Run: headless pygame with SDL's dummy video driver; simulated clock (each Clock.tick advances the game by its frame time, no real sleeping); random seed 0; keys injected as events and as key.get_pressed() state; mouse plan: one left click at the window centre at the start of phase 2, then a move to the lower-right quarter at the start of phase 3.
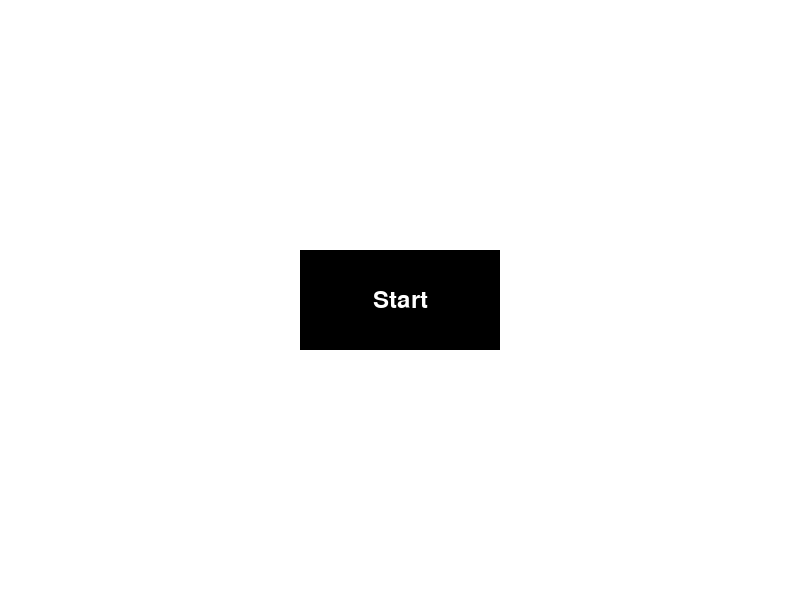
Frame 1 of 4 · flips 1–60 · no input
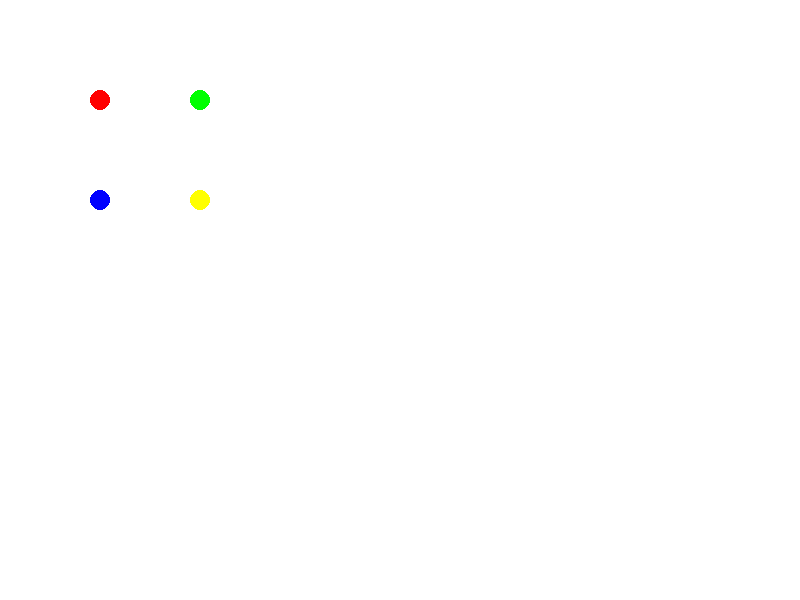
Frame 2 of 4 · flips 61–180 · clicked the window centre · tapped SPACE, RETURN · held RIGHT (→), D
Frame 3 of 4 · flips 181–300 · moved the mouse to the lower-right quarter · held DOWN (↓), S · screen unchanged from frame 2, image omitted
Frame 4 of 4 · flips 301–420 · held LEFT (←), A, UP (↑), W · screen unchanged from frame 3, image omitted

The pygame program that drew these frames:

import pygame
import math

pygame.init()

width, height = 800, 600
screen = pygame.display.set_mode((width, height))

dot_radius = 10
dot_positions = [(100, 100, (255, 0, 0)),  # 빨간색 점
                 (200, 100, (0, 255, 0)),  # 초록색 점
                 (100, 200, (0, 0, 255)),  # 파란색 점
                 (200, 200, (255, 255, 0))]  # 노란색 점
selected_dot = None

game_started = False
victory = False

font = pygame.font.Font(None, 36)

start_button = pygame.Rect(width // 2 - 100, height // 2 - 50, 200, 100)
victory_button = pygame.Rect(width // 2 - 100, height // 2 - 50, 200, 100)

pygame.display.set_caption("THE War")

running = True
while running:
    for event in pygame.event.get():
        if event.type == pygame.QUIT:
            running = False
        elif event.type == pygame.MOUSEBUTTONDOWN:
            if event.button == 1:
                mouse_x, mouse_y = pygame.mouse.get_pos()
                if not game_started:
                    if start_button.collidepoint(mouse_x, mouse_y):
                        game_started = True
                elif victory:
                    if victory_button.collidepoint(mouse_x, mouse_y):
                        game_started = False
                        victory = False
                        dot_positions = [(100, 100, (255, 0, 0)),
                                         (200, 100, (0, 255, 0)),
                                         (100, 200, (0, 0, 255)),
                                         (200, 200, (255, 255, 0))]
                else:
                    for x, y, color in dot_positions:
                        if math.sqrt((mouse_x - x) ** 2 + (mouse_y - y) ** 2) <= dot_radius:
                            selected_dot = (x, y, color)
                            break
        elif event.type == pygame.MOUSEBUTTONUP:
            if event.button == 1 and game_started and not victory:
                if selected_dot is not None:
                    drop_x, drop_y = pygame.mouse.get_pos()
                    for i, (x, y, color) in enumerate(dot_positions):
                        if (drop_x - x) ** 2 + (drop_y - y) ** 2 <= dot_radius ** 2:
                            dot_positions[i] = (x, y, selected_dot[2])
                            break
                    selected_dot = None

    screen.fill((255, 255, 255))

    if not game_started:
        pygame.draw.rect(screen, (0, 0, 0), start_button)
        start_text = font.render("Start", True, (255, 255, 255))
        screen.blit(start_text, (width // 2 - start_text.get_width() // 2, height // 2 - start_text.get_height() // 2))
    else:
        for x, y, color in dot_positions:
            pygame.draw.circle(screen, color, (x, y), dot_radius)

        if selected_dot is not None:
            selected_x, selected_y, selected_color = selected_dot
            pygame.draw.circle(screen, selected_color, (selected_x, selected_y), dot_radius)

            closest_dot = None
            closest_distance = float("inf")
            for x, y, color in dot_positions:
                distance = math.sqrt((selected_x - x) ** 2 + (selected_y - y) ** 2)
                if distance < closest_distance and color == selected_color:
                    closest_distance = distance
                    closest_dot = (x, y)

            if closest_dot is not None:
                pygame.draw.line(screen, selected_color, (selected_x, selected_y), closest_dot, 2)

        colors = set([color for _, _, color in dot_positions])
        if len(colors) == 1:
            victory = True

    if victory:
        pygame.draw.rect(screen, (0, 0, 0), victory_button)
        victory_text = font.render("Victory!", True, (255, 255, 255))
        screen.blit(victory_text,
                    (width // 2 - victory_text.get_width() // 2, height // 2 - victory_text.get_height() // 2))

    pygame.display.flip()

pygame.quit()
